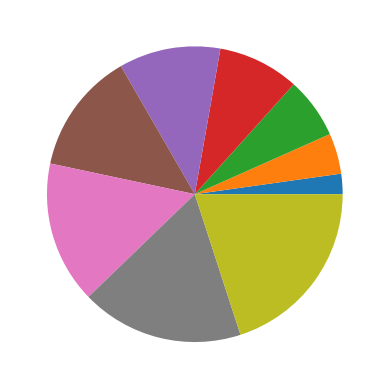

Generate this figure with matplotlib:
from matplotlib import pyplot

mydata = [item for item in range(10, 100, 10)]

print(mydata)

pyplot.pie(mydata)